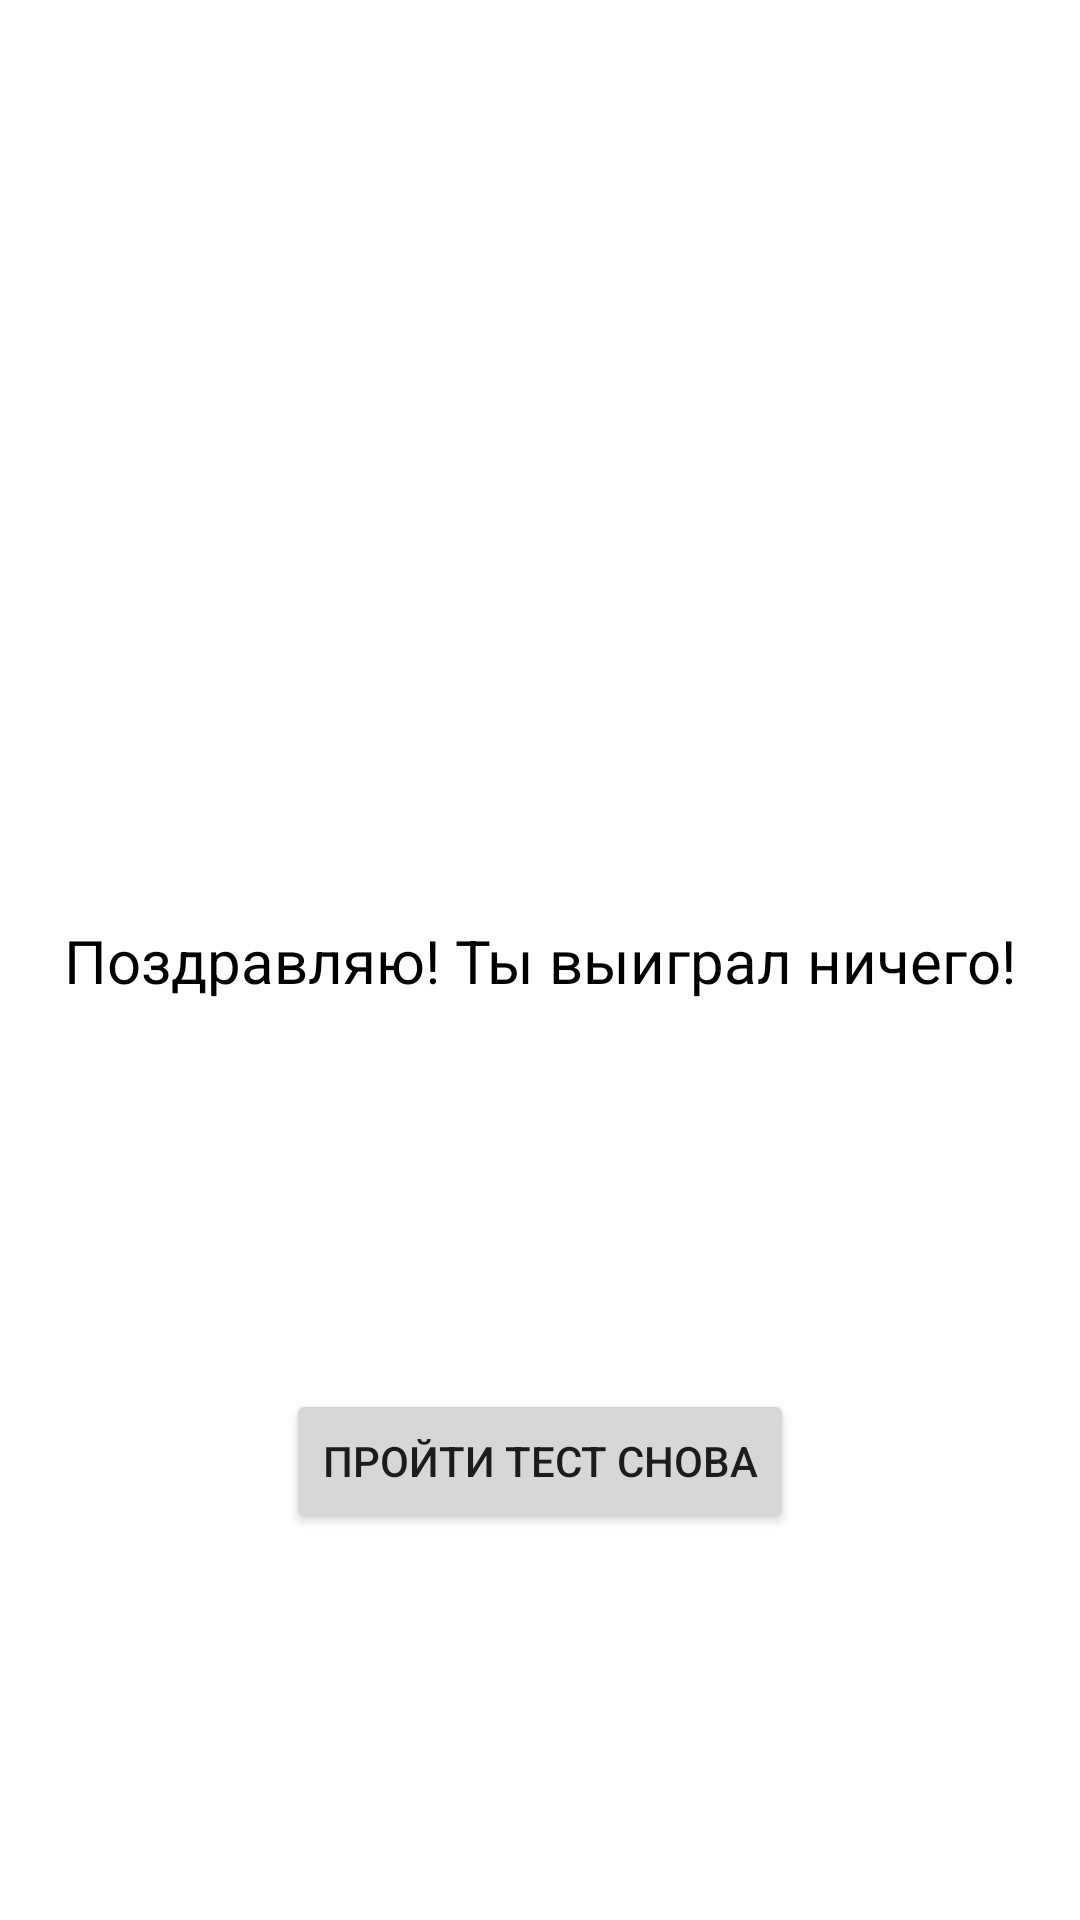

Reconstruct the res/layout file that produces this screen, plus the resources it refers to.
<!-- AndroidManifest.xml: application theme Theme.MyKvestJava -->
<!-- res/layout/activity_main4.xml -->
<?xml version="1.0" encoding="utf-8"?>
<androidx.constraintlayout.widget.ConstraintLayout xmlns:android="http://schemas.android.com/apk/res/android"
    xmlns:app="http://schemas.android.com/apk/res-auto"
    xmlns:tools="http://schemas.android.com/tools"
    android:layout_width="match_parent"
    android:layout_height="match_parent"
    tools:context=".MainActivity4">

    <TextView
        android:id="@+id/textView4"
        android:layout_width="wrap_content"
        android:layout_height="wrap_content"
        android:text="Поздравляю! Ты выиграл ничего!"
        android:textColor="@color/black"
        android:textSize="20sp"
        app:layout_constraintBottom_toBottomOf="parent"
        app:layout_constraintEnd_toEndOf="parent"
        app:layout_constraintStart_toStartOf="parent"
        app:layout_constraintTop_toTopOf="parent" />

    <Button
        android:id="@+id/button_again"
        android:layout_width="wrap_content"
        android:layout_height="wrap_content"
        android:text="Пройти тест снова"
        app:layout_constraintBottom_toBottomOf="parent"
        app:layout_constraintEnd_toEndOf="parent"
        app:layout_constraintStart_toStartOf="parent"
        app:layout_constraintTop_toBottomOf="@+id/textView4" />

</androidx.constraintlayout.widget.ConstraintLayout>
<!-- resources referenced by this layout -->
<resources>
  <style name="Theme.MyKvestJava" parent="Theme.MaterialComponents.DayNight.DarkActionBar">
          
          <item name="colorPrimary">@color/purple_500</item>
          <item name="colorPrimaryVariant">@color/purple_700</item>
          <item name="colorOnPrimary">@color/white</item>
          
          <item name="colorSecondary">@color/teal_200</item>
          <item name="colorSecondaryVariant">@color/teal_700</item>
          <item name="colorOnSecondary">@color/black</item>
          
          <item name="android:statusBarColor" tools:targetApi="l">?attr/colorPrimaryVariant</item>
          
      </style>
  <!-- not gathered from this repository: default colours our renderer supplied (Android Studio template values) -->
  <color name="purple_500">#FF6200EE</color>
  <color name="purple_700">#FF3700B3</color>
  <color name="teal_200">#FF03DAC5</color>
  <color name="teal_700">#FF018786</color>
  <color name="black">#FF000000</color>
  <color name="white">#FFFFFFFF</color>
</resources>
